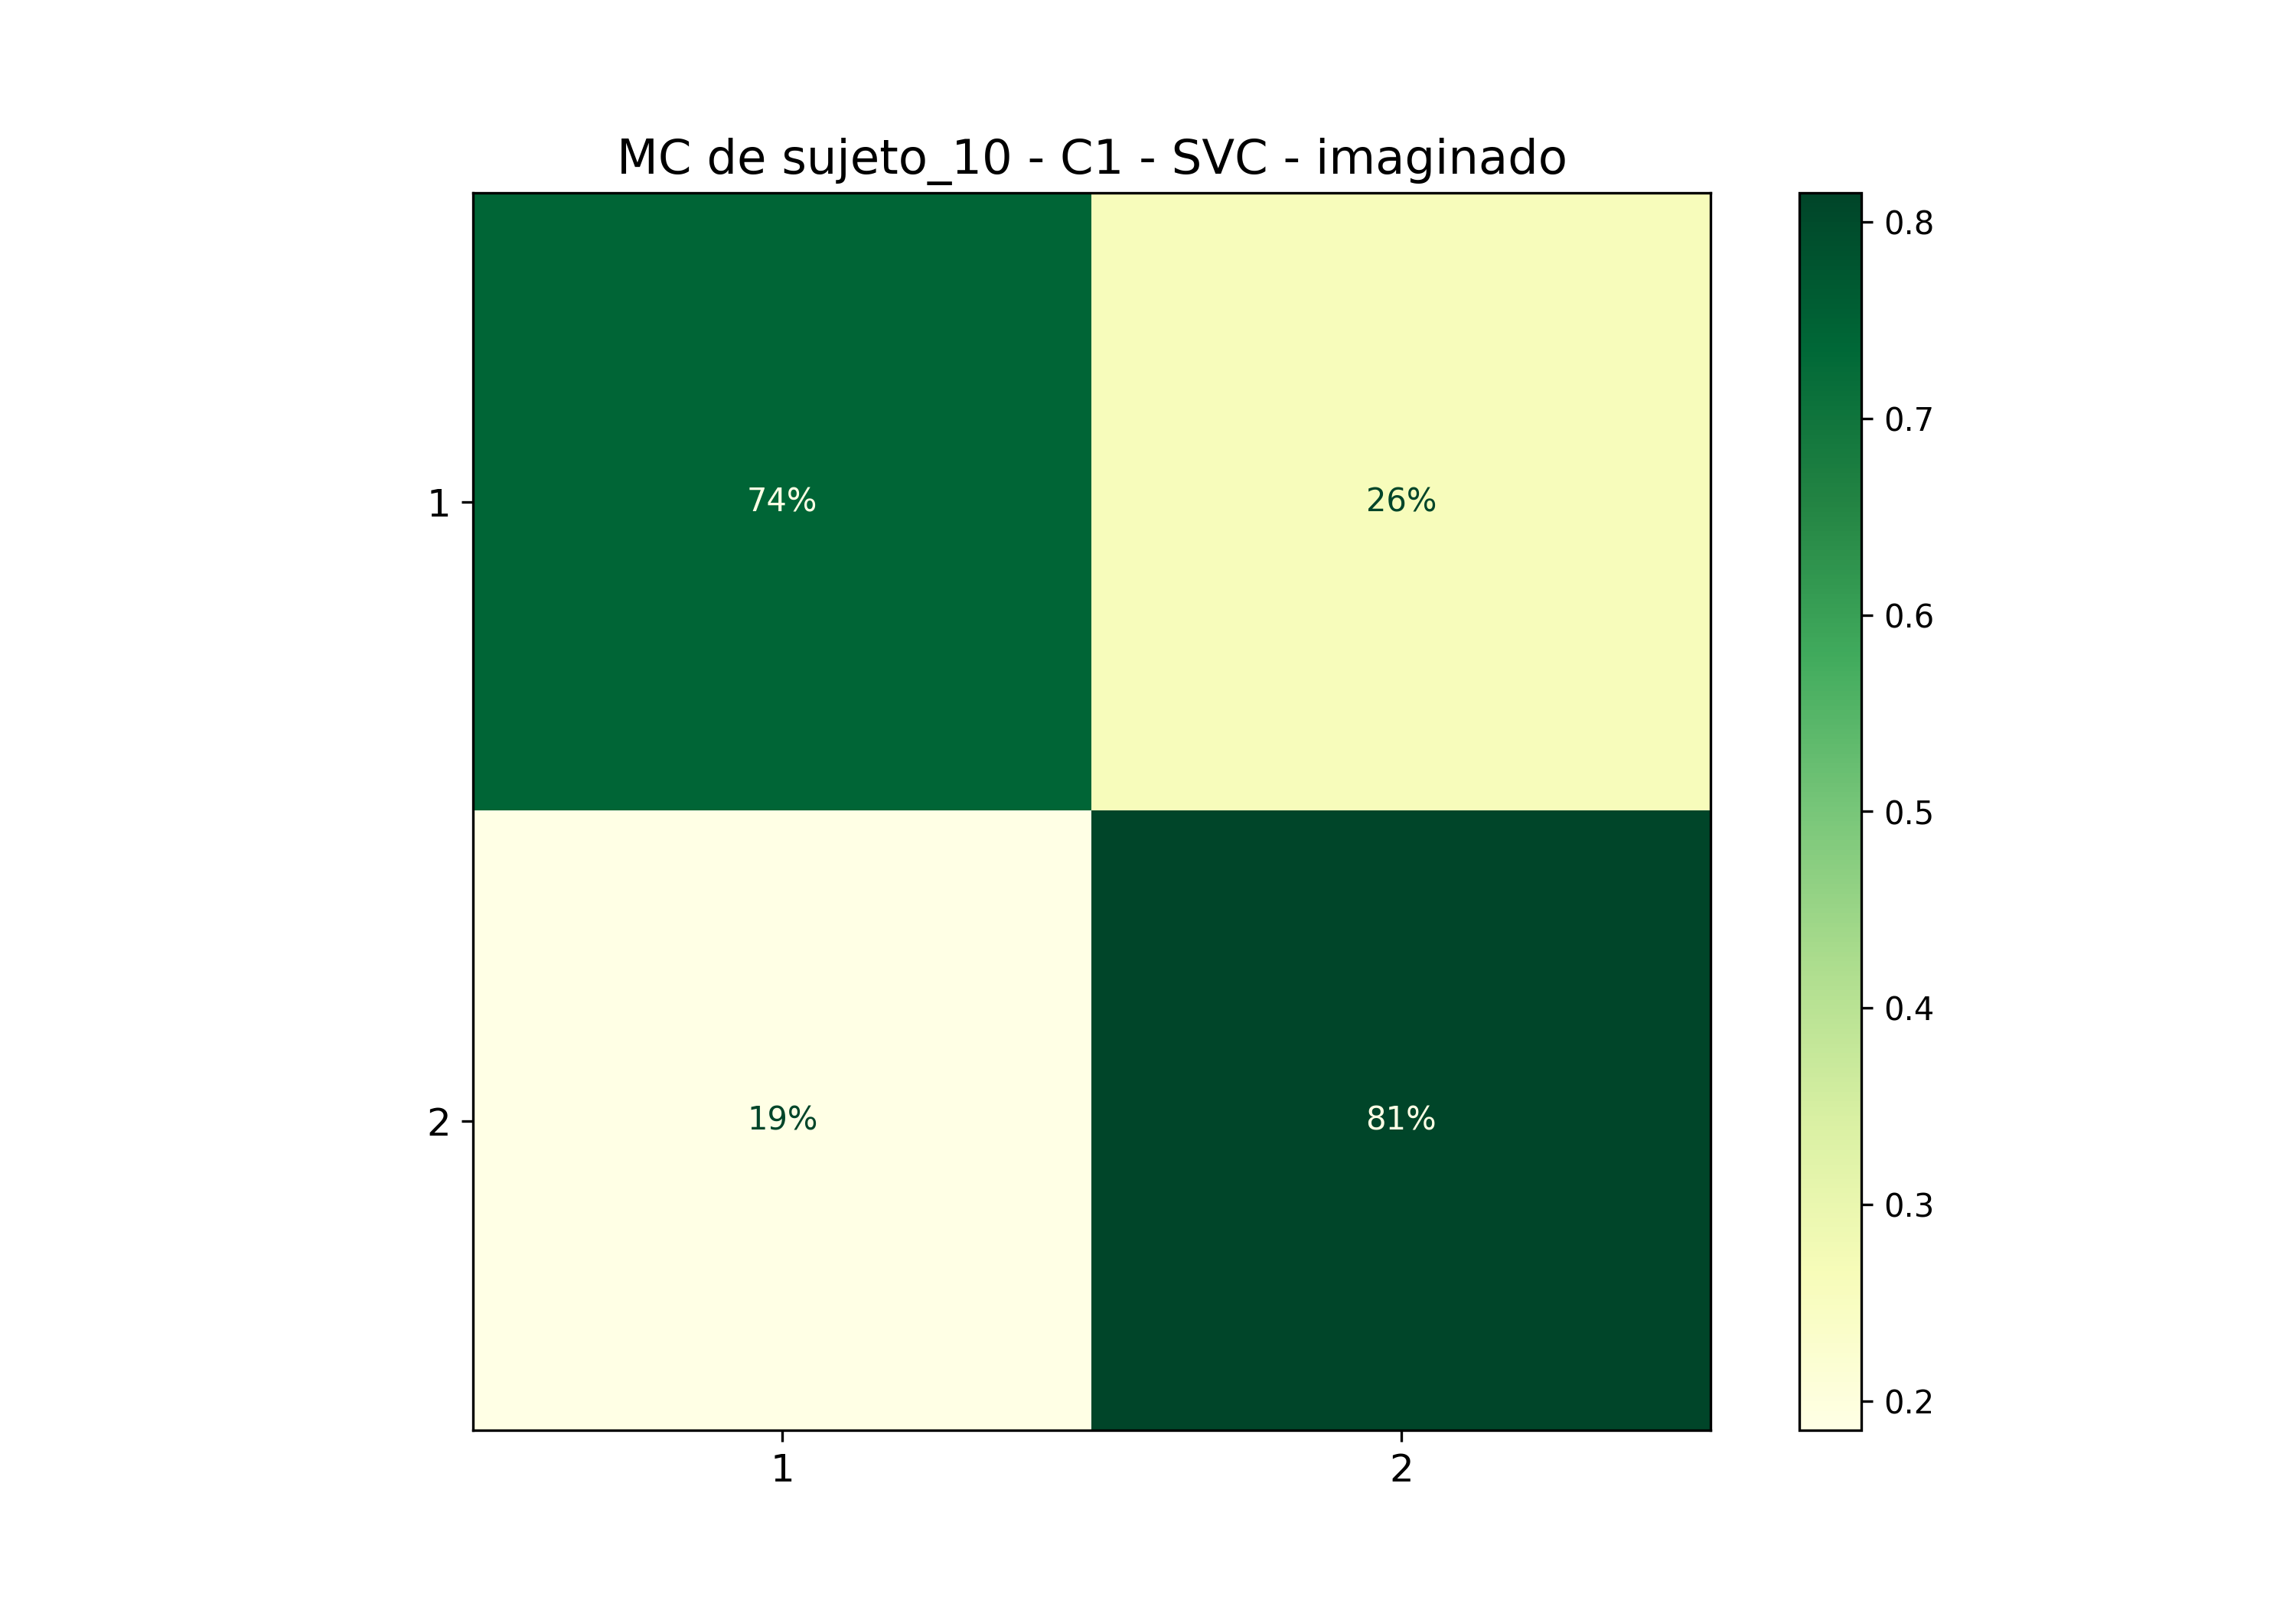

Values plotted in this chart, from the file beside it:
; 1; 2
1; 0,7407407407407407; 0,25925925925925924
2; 0,18518518518518517; 0,8148148148148148
